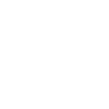
t = 0.00 s
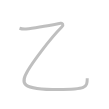
t = 0.25 s
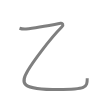
t = 0.50 s
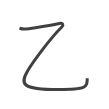
t = 0.75 s
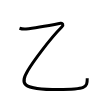
t = 1.00 s

The animated SVG that drew these frames (rendered in a browser with its animation timeline set to each time). Animation: 1 SMIL element (animate=1); one cycle of 1.00 s.

<svg width="109px" height="109px" viewBox="0 0 px 109px" xmlns="http://www.w3.org/2000/svg" xmlns:xlink="http://www.w3.org/1999/xlink" xml:space="preserve" version="1.1"  baseProfile="full">
<path d="M19.5,28.25c1.88,0.62,5.23,0.87,6.5,0.75c9.38-0.88,28.75-4.62,34.5-5.75c1.98-0.39,3.5,1.5,1.25,3.75C48.86,39.89,32.11,63.31,28,70.25c-8,13.5-7.38,19.34,30.5,19.34c27.5,0,28.75-1.84,28.75-11.34" style="fill:none;stroke:black;stroke-width:3;opacity:0">
  <animate attributeType="CSS" attributeName="opacity" from="0" to="1" begin="0s" dur="1s" repeatCount="Indefinite" fill="freeze" />
</path>
</svg>
